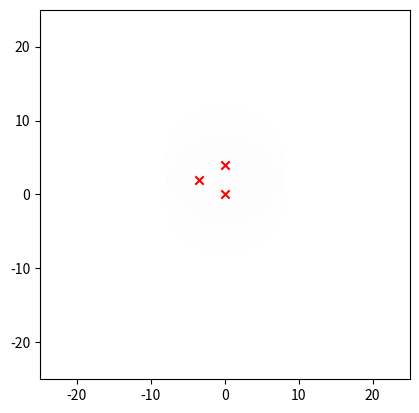

Write the Python code that produced this figure. (Note: this script raises an exception after producing the figure.)
import numpy as np
import matplotlib.pyplot as plt

def dtw(v1, v2):
    n = len(v1)
    m = len(v2)
    S = np.zeros([n+1, m+1])
    for i in range(m):
        S[0, i+1] = np.inf
    for i in range(n):
        S[i+1, 0] = np.inf
    for i in range(n):
        for j in range(m):
            cost = np.linalg.norm(v1[i] - v2[j])
            S[i+1, j+1] = cost + np.min([S[i, j+1], S[i+1, j], S[i, j]])
    # u,v,w = np.linalg.svd(S[1::, 1::])
    # S = S[1:, 1:]
    # eigVal = np.linalg.eigvals(S)
    # S = np.sum(np.abs(eigVal))/len(eigVal)
    # eigVec = np.linalg.eig(S)
    # S = np.linalg.det(w)

    return S[-1, -1]

def icPoints(d, ref):

    '''
    if ref[0][0]>ref[1][0]:
        Ax = ref[1][0]
        Bx = ref[0][0]
        Ay = ref[1][1]
        By = ref[0][1]
        d0 = d[1]
        d1 = d[0]
    else:
        Ax = ref[0][0]
        Bx = ref[1][0]
        Ay = ref[0][1]
        By = ref[1][1]
        d0 = d[0]
        d1 = d[1]
    '''
    Ax = ref[0][0]
    Bx = ref[1][0]
    Ay = ref[0][1]
    By = ref[1][1]
    d0 = d[0]
    d1 = d[1]

    c = np.sqrt(np.square(Bx - Ax) + np.square(By - Ay))

    sx0 = (np.square(d0) + np.square(c) - np.square(d1))/(2*c)
    sy0 = np.sqrt(d0**2 - sx0**2)

    icx0 = Ax + sx0*(Bx - Ax)/c - sy0*(By - Ay)/c
    icy0 = Ay + sx0*(By - Ay)/c + sy0*(Bx - Ax)/c
    icx1 = Ax + sx0*(Bx - Ax)/c + sy0*(By - Ay)/c
    icy1 = Ay + sx0*(By - Ay)/c - sy0*(Bx - Ax)/c

    return icx0, icy0, icx1, icy1

def triang(dist, refPoints):

    icx00, icy00, icx10, icy10 = icPoints(d=np.array([[dist[0]], [dist[1]]]), ref=np.array([refPoints[0],
                                                                                            refPoints[1]]))

    icx01, icy01, icx11, icy11 = icPoints(d=np.array([[dist[1]], [dist[2]]]), ref=np.array([refPoints[1],
                                                                                            refPoints[2]]))

    icx02, icy02, icx12, icy12 = icPoints(d=np.array([[dist[2]], [dist[0]]]), ref=np.array([refPoints[2],
                                                                                            refPoints[0]]))
    '''
    fig, ax = plt.subplots()

    ax.add_artist(plt.Circle(xy=refPoints[0], radius=dist[0], alpha=0.25, edgecolor='k'))
    ax.add_artist(plt.Circle(xy=refPoints[1], radius=dist[1], alpha=0.25, edgecolor='k'))

    plt.scatter(refPoints[0][0], refPoints[0][1], c='r')
    plt.scatter(refPoints[1][0], refPoints[1][1], c='r')

    plt.scatter(icx00, icy00, marker='x', c='g')
    plt.scatter(icx10, icy10, marker='x', c='g')

    ax.add_artist(plt.Circle(xy=refPoints[1], radius=dist[1], alpha=0.25, edgecolor='k'))
    ax.add_artist(plt.Circle(xy=refPoints[2], radius=dist[2], alpha=0.25, edgecolor='k'))

    plt.scatter(refPoints[1][0], refPoints[1][1], c='r')
    plt.scatter(refPoints[2][0], refPoints[2][1], c='r')

    plt.scatter(icx01, icy01, marker='x', c='g')
    plt.scatter(icx11, icy11, marker='x', c='g')

    ax.add_artist(plt.Circle(xy=refPoints[2], radius=dist[2], alpha=0.25, edgecolor='k'))
    ax.add_artist(plt.Circle(xy=refPoints[0], radius=dist[0], alpha=0.25, edgecolor='k'))

    plt.scatter(refPoints[2][0], refPoints[2][1], c='r')
    plt.scatter(refPoints[0][0], refPoints[0][1], c='r')

    plt.scatter(icx02, icy02, marker='x', c='g')
    plt.scatter(icx12, icy12, marker='x', c='g')

    box = 60
    plt.ylim([-box, box])
    plt.xlim([-box, box])
    plt.show()
    '''

    s0 = np.reshape([icx00, icy00], 2), np.reshape([icx10, icy10], 2)
    s1 = np.reshape([icx01, icy01], 2), np.reshape([icx11, icy11], 2)
    s2 = np.reshape([icx02, icy02], 2), np.reshape([icx12, icy12], 2)

    if np.round(np.linalg.norm(s0[0]-s1[0]), 10)==0 or np.round(np.linalg.norm(s0[0]-s1[1]), 10)==0:
        if np.round(np.linalg.norm(s0[0]-s2[0]), 10)==0 or np.round(np.linalg.norm(s0[0]-s2[1]), 10)==0:
            return s0[0]
    if np.round(np.linalg.norm(s0[1]-s1[0]), 10)==0 or np.round(np.linalg.norm(s0[1]-s1[1]), 10)==0:
        if np.round(np.linalg.norm(s0[1]-s2[0]), 10)==0 or np.round(np.linalg.norm(s0[1]-s2[1]), 10)==0:
            return s0[1]

symbol1 = 1
symbol2 = -1

test = []
testLabel = []
testTemplate = np.array([1,1,1,1,1,1,1,1])
for i in range(10):
    # test.append(np.random.normal(-0.5, 1,size=8))
    test.append(i*testTemplate/8)
    testLabel.append('r')

xaxis = np.linspace(0,1,8)
for i in range(10):
    test.append(np.sin(2*np.pi*xaxis*(i+1)/10))
    testLabel.append('g')

test.append(np.array([1,1,1,1,0,0,0,0]))
testLabel.append('k')

'''
test.append(np.random.normal(size=8))
testLabel.append('g')
test.append(np.random.normal(size=8))
testLabel.append('b')
test.append(np.random.normal(size=8))
testLabel.append('k')
test.append(np.random.normal(size=8))
testLabel.append('y')
'''

orthoB = []
orthoB.append(np.array([symbol1, symbol1, symbol1, symbol1, symbol1, symbol1, symbol1, symbol1]))
orthoB.append(np.array([symbol1, symbol1, symbol1, symbol1, symbol2, symbol2, symbol2, symbol2]))
orthoB.append(np.array([symbol1, symbol1, symbol2, symbol2, symbol1, symbol1, symbol2, symbol2]))
orthoB.append(np.array([symbol1, symbol1, symbol2, symbol2, symbol2, symbol2, symbol1, symbol1]))
orthoB.append(np.array([symbol1, symbol2, symbol1, symbol2, symbol2, symbol1, symbol2, symbol1]))
orthoB.append(np.array([symbol1, symbol2, symbol1, symbol2, symbol1, symbol2, symbol1, symbol2]))
orthoB.append(np.array([symbol1, symbol2, symbol2, symbol1, symbol1, symbol2, symbol2, symbol1]))
orthoB.append(np.array([symbol1, symbol2, symbol2, symbol1, symbol2, symbol1, symbol1, symbol2]))

'''
for i in range(len(orthoB)):
    for j in range(len(orthoB)):
        print(str(i), str(j), dtw(orthoB[i], orthoB[j]))
'''

for i in range(len(orthoB)):
    for j in range(len(orthoB)):
        for k in range(len(orthoB)):
            d01 = dtw(orthoB[i], orthoB[j])
            d20 = dtw(orthoB[k], orthoB[i])
            d21 = dtw(orthoB[k], orthoB[j])
            if d01==d20 and d20==d21 and d01!=0:
                triangCodes = []
                triangCodes.append(orthoB[i])
                triangCodes.append(orthoB[j])
                triangCodes.append(orthoB[k])


triangCodes = []
triangCodes.append(orthoB[1])
triangCodes.append(orthoB[2])
triangCodes.append(orthoB[3])
triangCodes.append(orthoB[4])

d01 = dtw(triangCodes[0], triangCodes[1])
d20 = dtw(triangCodes[2], triangCodes[0])
d21 = dtw(triangCodes[2], triangCodes[1])

'''
for i in range(len(triangCodes)):
    print(i)
    for j in range(len(test)):
        print(dtw(triangCodes[i], test[j]))
'''

ref0 = [0, 0]
ref1 = [0, d01]
ref2x, ref2y, dummy, dummy = icPoints(d=np.array([d20, d21]), ref=np.array([ref0, ref1]))
ref2 = [ref2x, ref2y]

refCoord = [ref0, ref1, ref2]

fig, ax = plt.subplots()
plt.gca().set_aspect('equal', adjustable='box')
box = 25
plt.scatter(refCoord[0][0], refCoord[0][1], c='r', marker='x')
plt.scatter(refCoord[1][0], refCoord[1][1], c='r', marker='x')
plt.scatter(refCoord[2][0], refCoord[2][1], c='r', marker='x')
plt.xlim([-box, box])
plt.ylim([-box, box])

for j in range(len(test)):
    distances = []
    for i in range(2):
        distance = dtw(test[j], triangCodes[i])
        distances.append(distance)
    distances = np.array(distances)

    dummy, dummy, x, a1 = icPoints(d=distances, ref=[refCoord[0], refCoord[1]])

    ax.add_artist(plt.Circle(xy=refCoord[0], radius=distances[0], alpha=0.005, edgecolor='k'))
    ax.add_artist(plt.Circle(xy=refCoord[1], radius=distances[1], alpha=0.005, edgecolor='k'))

    distances = []
    for i in range(2):
        distance = dtw(test[j], triangCodes[i+2])
        distances.append(distance)
    distances = np.array(distances)

    dummy, dummy, y, a1 = icPoints(d=distances, ref=[refCoord[2], refCoord[3]])

    ax.add_artist(plt.Circle(xy=refCoord[2], radius=distances[0], alpha=0.005, edgecolor='k'))
    ax.add_artist(plt.Circle(xy=refCoord[3], radius=distances[1], alpha=0.005, edgecolor='k'))

    plt.scatter(x, y, marker='*', c=testLabel[j])

plt.show()
